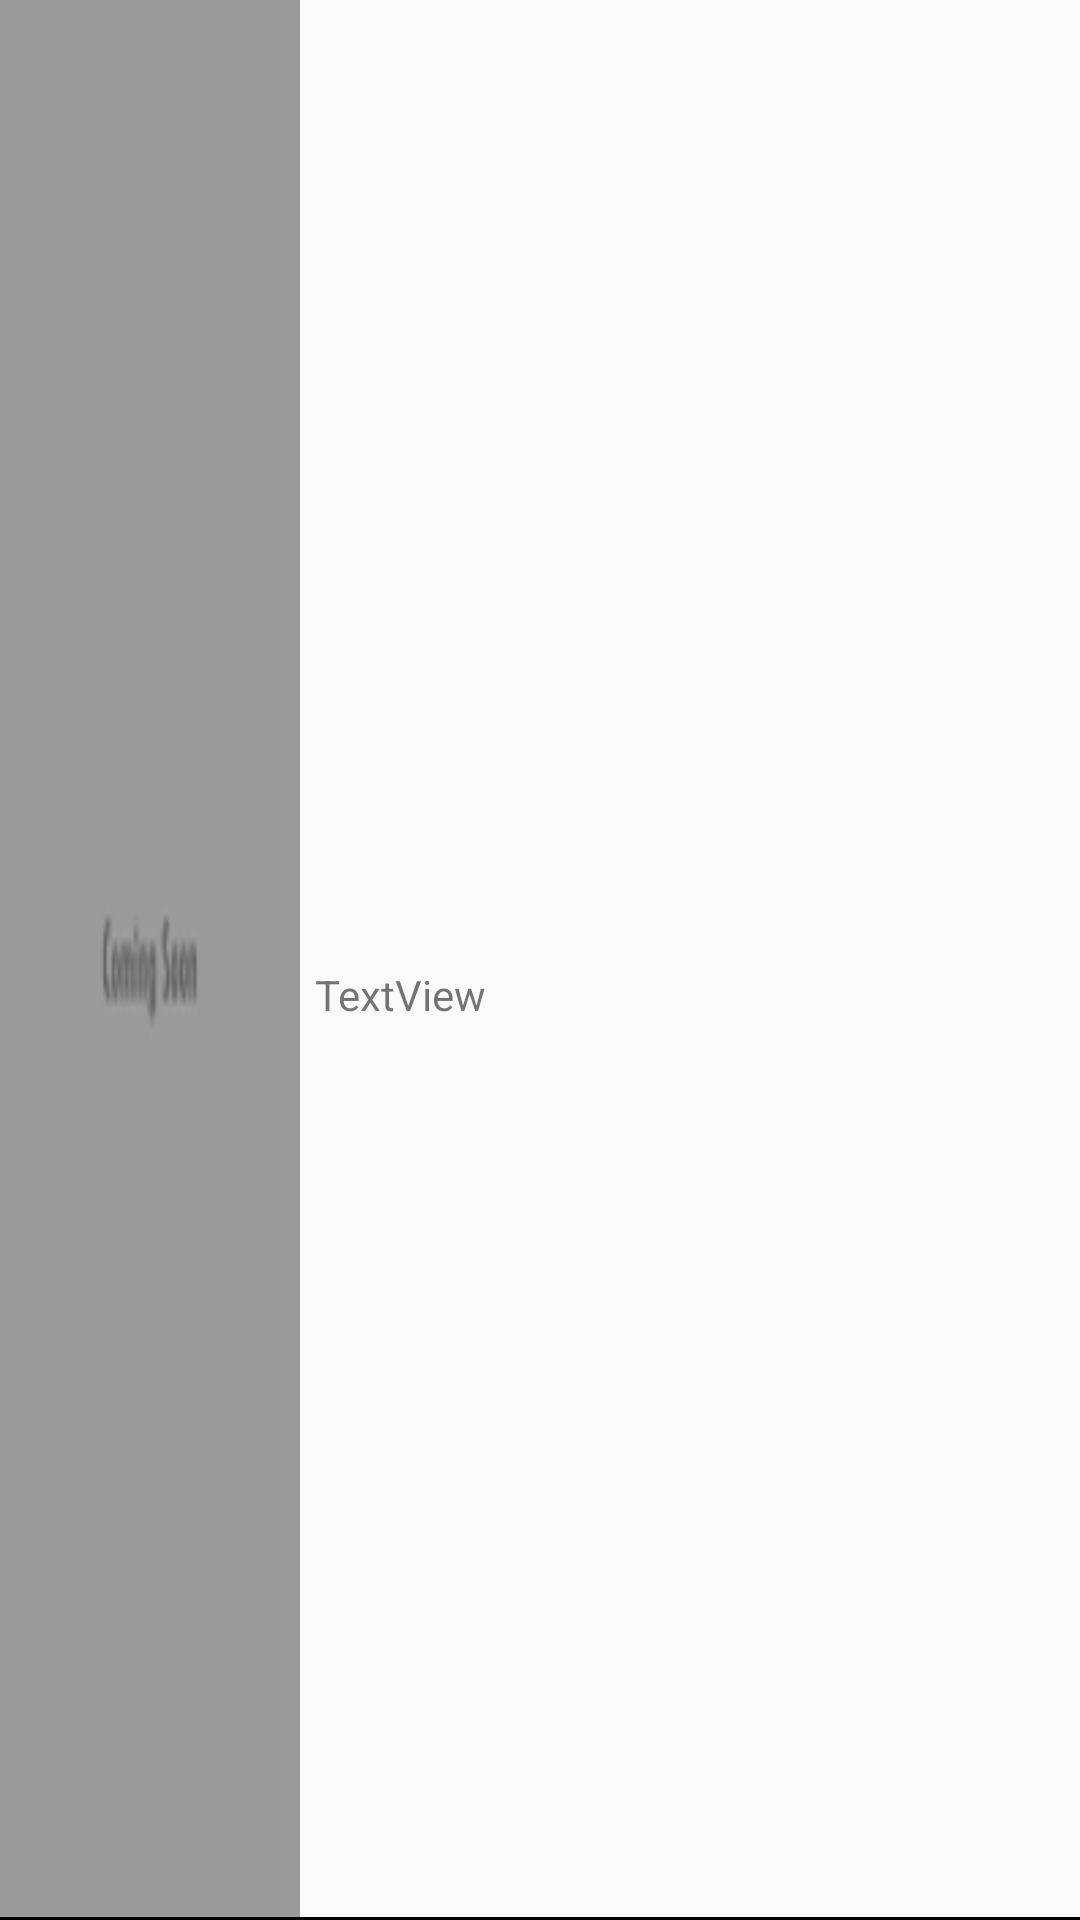

Write the Android layout XML for this screen, with the resource values it uses.
<!-- AndroidManifest.xml: application theme AppTheme -->
<!-- res/layout/person_list_item.xml -->
<?xml version="1.0" encoding="utf-8"?>
<androidx.constraintlayout.widget.ConstraintLayout xmlns:android="http://schemas.android.com/apk/res/android"
    xmlns:app="http://schemas.android.com/apk/res-auto"
    xmlns:tools="http://schemas.android.com/tools"
    android:layout_width="match_parent"
    android:layout_height="wrap_content"
    android:layout_marginTop="5dp">

    <ImageView
        android:padding="5dp"
        android:id="@+id/iv_poster"
        android:layout_width="100dp"
        android:layout_height="match_parent"
        app:layout_constraintBottom_toBottomOf="parent"
        app:layout_constraintStart_toStartOf="parent"
        app:layout_constraintTop_toTopOf="parent"
        tools:srcCompat="@tools:sample/avatars"
        android:background="@drawable/placeholder_gray"/>

    <LinearLayout
        android:id="@+id/linearLayout"
        android:layout_width="0dp"
        android:layout_height="wrap_content"
        android:layout_marginTop="4dp"
        android:paddingStart="5dp"
        android:paddingEnd="5dp" android:orientation="horizontal"
        app:layout_constraintEnd_toEndOf="parent"
        app:layout_constraintStart_toEndOf="@+id/iv_poster"
        app:layout_constraintTop_toTopOf="parent">

        <TextView
            android:id="@+id/movie_name"
            android:layout_width="0dp"
            android:layout_height="wrap_content"
            android:layout_weight="1"
            android:gravity="start"
            android:fontFamily="sans-serif-black"/>

        <TextView
            android:layout_width="0dp"
            android:layout_height="wrap_content"
            android:layout_weight="1"
            android:gravity="end"
            android:id="@+id/release_date"
            android:fontFamily="sans-serif-black"
            />


    </LinearLayout>

    <TextView
        android:id="@+id/tv_review"
        android:layout_width="0dp"
        android:layout_height="wrap_content"
        android:layout_marginStart="5dp"
        android:layout_marginLeft="5dp"
        android:layout_marginTop="5dp"
        android:layout_marginEnd="5dp"
        android:layout_marginRight="5dp"
        android:layout_marginBottom="5dp"
        android:maxLines="3"
        android:text="TextView"
        app:layout_constraintBottom_toBottomOf="parent"
        app:layout_constraintEnd_toEndOf="parent"
        app:layout_constraintStart_toEndOf="@+id/iv_poster"
        app:layout_constraintTop_toBottomOf="@+id/linearLayout" />
    <View
        android:paddingStart="5dp"
        android:paddingEnd="5dp"
        android:layout_width="match_parent"
        android:layout_height="1dp"
        android:background="@android:color/black"
        app:layout_constraintBottom_toBottomOf="parent"/>

</androidx.constraintlayout.widget.ConstraintLayout>
<!-- resources referenced by this layout -->
<resources>
  <!-- drawable placeholder_gray: png bitmap (drawable, 347 bytes) -->
  <style name="AppTheme" parent="Theme.AppCompat.Light.DarkActionBar">
          
          <item name="colorPrimary">@color/colorPrimary</item>
          <item name="colorPrimaryDark">@color/colorPrimaryDark</item>
          <item name="colorAccent">@color/colorAccent</item>
      </style>
  <color name="colorPrimary">#121010</color>
  <color name="colorPrimaryDark">#3700B3</color>
  <color name="colorAccent">#03DAC5</color>
</resources>
